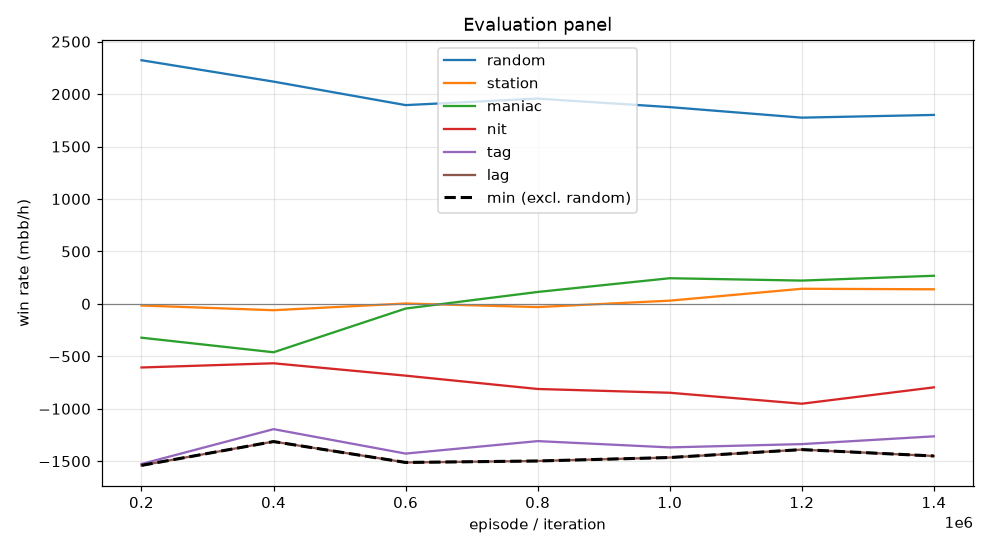

Values plotted in this chart, from the file beside it:
episode, min, mean, random_mean, random_se, station_mean, station_se, maniac_mean, maniac_se, nit_mean, nit_se, tag_mean, tag_se, lag_mean, lag_se, act_call, act_raise, act_fold, act_check
199999, -1540, -802.2, 2323, 113, -15.5, 42.32, -322.5, 161.2, -606.5, 129.9, -1526, 161.3, -1540, 167.2, 0.1799, 0.6656, 0.006379, 0.1481
399999, -1313, -719.2, 2119, 100.1, -60.5, 47.11, -461.5, 178.5, -566.5, 116.1, -1194, 135.6, -1313, 143, 0.2341, 0.5778, 0.01259, 0.1755
599999, -1512, -733.0, 1895, 100.5, 3.5, 58, -44.5, 234.6, -684.5, 121, -1428, 147.2, -1512, 159.7, 0.2106, 0.5834, 0.02559, 0.1803
799999, -1498, -707.0, 1957, 98.34, -30.5, 63.52, 113.5, 245.8, -811.5, 115, -1308, 150.3, -1498, 161.4, 0.2158, 0.5598, 0.03019, 0.1942
999999, -1465, -681.2, 1876, 99.71, 30.5, 71.24, 244.5, 282.7, -847.5, 117.5, -1368, 148, -1465, 167.2, 0.2101, 0.5447, 0.03907, 0.2061
1199999, -1390, -662.5, 1776, 99.33, 144.0, 74.65, 222.0, 270.4, -952.0, 114.9, -1337, 145.5, -1390, 157, 0.2287, 0.5358, 0.0423, 0.1932
1399999, -1450, -620.5, 1802, 99.39, 139.0, 76.95, 268.0, 285.5, -796.0, 116.7, -1263, 147.3, -1450, 167.7, 0.2272, 0.535, 0.04482, 0.193
